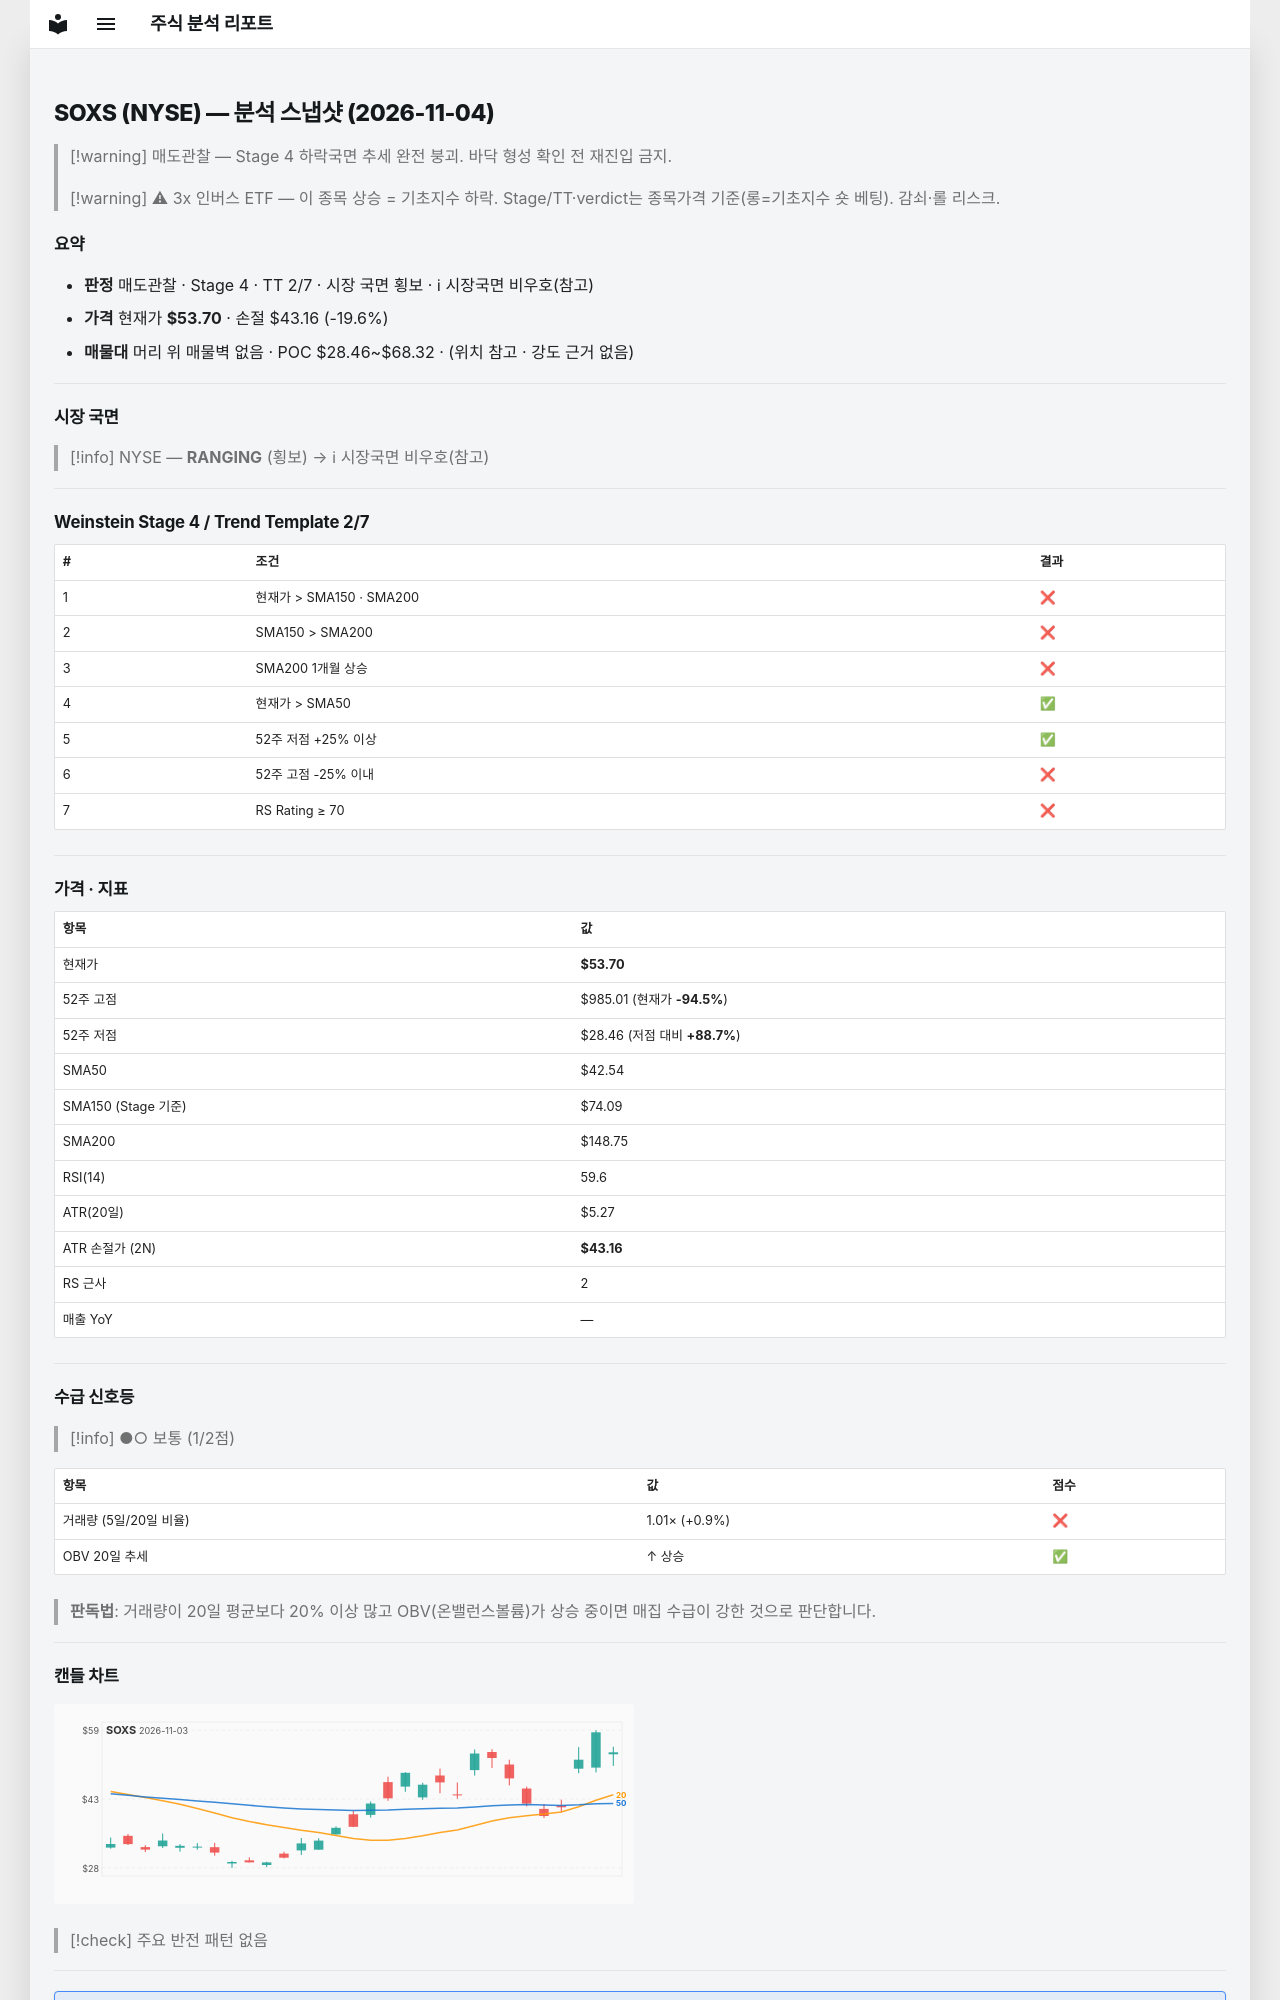

repository: soloandco/stock-reports · page: snapshots/SOXS-2026-11-04/index.html · generator: mkdocs

---
type: analysis-snapshot
title: SOXS 분석 스냅샷
ticker: SOXS
market: NYSE
created: 2026-11-04
updated: 2026-11-04
bar-date: 2026-11-03
verdict: 매도관찰
real-rr: 0.12
sma50-gap-pct: 26.2
weekly-position: 저항대아래
weekly-overhead-price: 55.00
weekly-overhead-pct: 2.4
stage: 4
trend-template-score: 2
tt-max: 7
ma-set: sma-50-150-200
price: 53.70000076293945
stop-price: 43.16072264748787
market-regime: RANGING
supply-demand-score: 1/2
supply-demand-label: 보통
status: tracking
tags:
  - stock-agent
  - watchlist
  - SOXS
  - analysis
related:
  - "[[analysis-template]]"
---

# SOXS (NYSE) — 분석 스냅샷 (2026-11-04)

> [!warning] 매도관찰 — Stage 4 하락국면
> 추세 완전 붕괴. 바닥 형성 확인 전 재진입 금지.

> [!warning] ⚠ 3x 인버스 ETF — 이 종목 상승 = 기초지수 하락. Stage/TT·verdict는 종목가격 기준(롱=기초지수 숏 베팅). 감쇠·롤 리스크.

## 요약

- **판정** 매도관찰 · Stage 4 · TT 2/7 · 시장 국면 횡보 · ℹ 시장국면 비우호(참고)
- **가격** 현재가 **$53.70** · 손절 $43.16 (-19.6%)
- **매물대** 머리 위 매물벽 없음 · POC $28.46~$68.32 · (위치 참고 · 강도 근거 없음)

---

## 시장 국면

> [!info] NYSE — **RANGING** (횡보) → ℹ 시장국면 비우호(참고)

---

## Weinstein Stage 4 / Trend Template 2/7

| # | 조건 | 결과 |
|---|------|------|
| 1 | 현재가 > SMA150 · SMA200 | ❌ |
| 2 | SMA150 > SMA200 | ❌ |
| 3 | SMA200 1개월 상승 | ❌ |
| 4 | 현재가 > SMA50 | ✅ |
| 5 | 52주 저점 +25% 이상 | ✅ |
| 6 | 52주 고점 -25% 이내 | ❌ |
| 7 | RS Rating ≥ 70 | ❌ |

---

## 가격 · 지표

| 항목 | 값 |
|------|---|
| 현재가 | **$53.70** |
| 52주 고점 | $985.01 (현재가 **-94.5%**) |
| 52주 저점 | $28.46 (저점 대비 **+88.7%**) |
| SMA50 | $42.54 |
| SMA150 (Stage 기준) | $74.09 |
| SMA200 | $148.75 |
| RSI(14) | 59.6 |
| ATR(20일) | $5.27 |
| ATR 손절가 (2N) | **$43.16** |
| RS 근사 | 2 |
| 매출 YoY | — |

---
## 수급 신호등

> [!info] ●○ 보통 (1/2점)

| 항목 | 값 | 점수 |
|------|------|------|
| 거래량 (5일/20일 비율) | 1.01× (+0.9%) | ❌ |
| OBV 20일 추세 | ↑ 상승 | ✅ |

> **판독법**: 거래량이 20일 평균보다 20% 이상 많고 OBV(온밸런스볼륨)가 상승 중이면 매집 수급이 강한 것으로 판단합니다.

---
